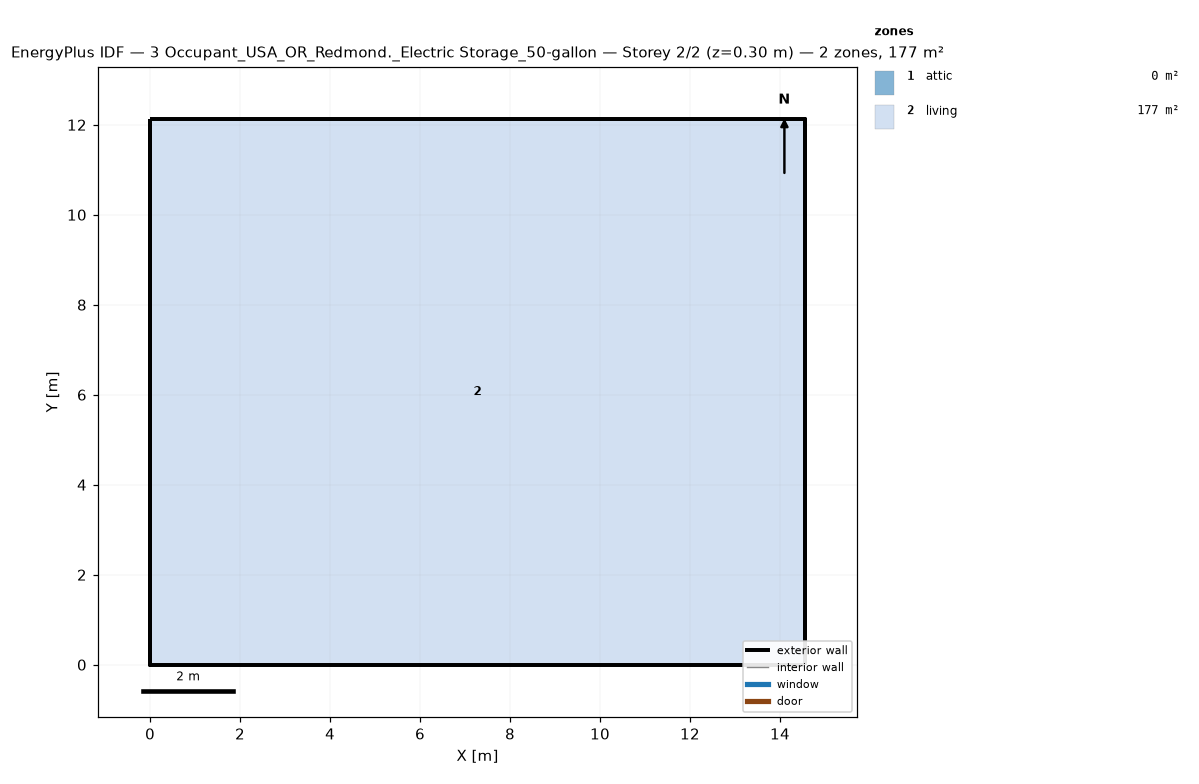
=== STOREY PLAN SPEC (per zone: floor XY polygon, exterior-wall plan segments, windows/doors) ===
zone 1: attic  (0.0 m²)
  exterior wall: (14.55, 0.00) – (14.55, 12.13) – (14.55, 6.06)  [18.2 m]
  exterior wall: (0.00, 12.13) – (0.00, 0.00) – (0.00, 6.06)  [18.2 m]
zone 2: living  (176.5 m²)
  floor: (0.00, 0.00) (0.00, 12.13) (14.55, 12.13) (14.55, 0.00)
  exterior wall: (0.00, 0.00) – (14.55, 0.00)  [14.6 m]
  exterior wall: (14.55, 0.00) – (14.55, 12.13)  [12.1 m]
  exterior wall: (14.55, 12.13) – (0.00, 12.13)  [14.6 m]
  exterior wall: (0.00, 12.13) – (0.00, 0.00)  [12.1 m]

=== DERIVED (storey summary) ===
Building: 3 Occupant_USA_OR_Redmond._Electric Storage_50-gallon
Storey: 2 of 2  (floor level z = 0.30 m)
Storey gross floor area: 176.5 m²
Zones on this storey: 2
  - attic: floor 0.0 m²; exterior wall 36.4 m (24.5 m²); WWR 0.0%
  - living: floor 176.5 m²; exterior wall 53.4 m (146.4 m²); WWR 0.0%
Zone adjacency: (none detected)